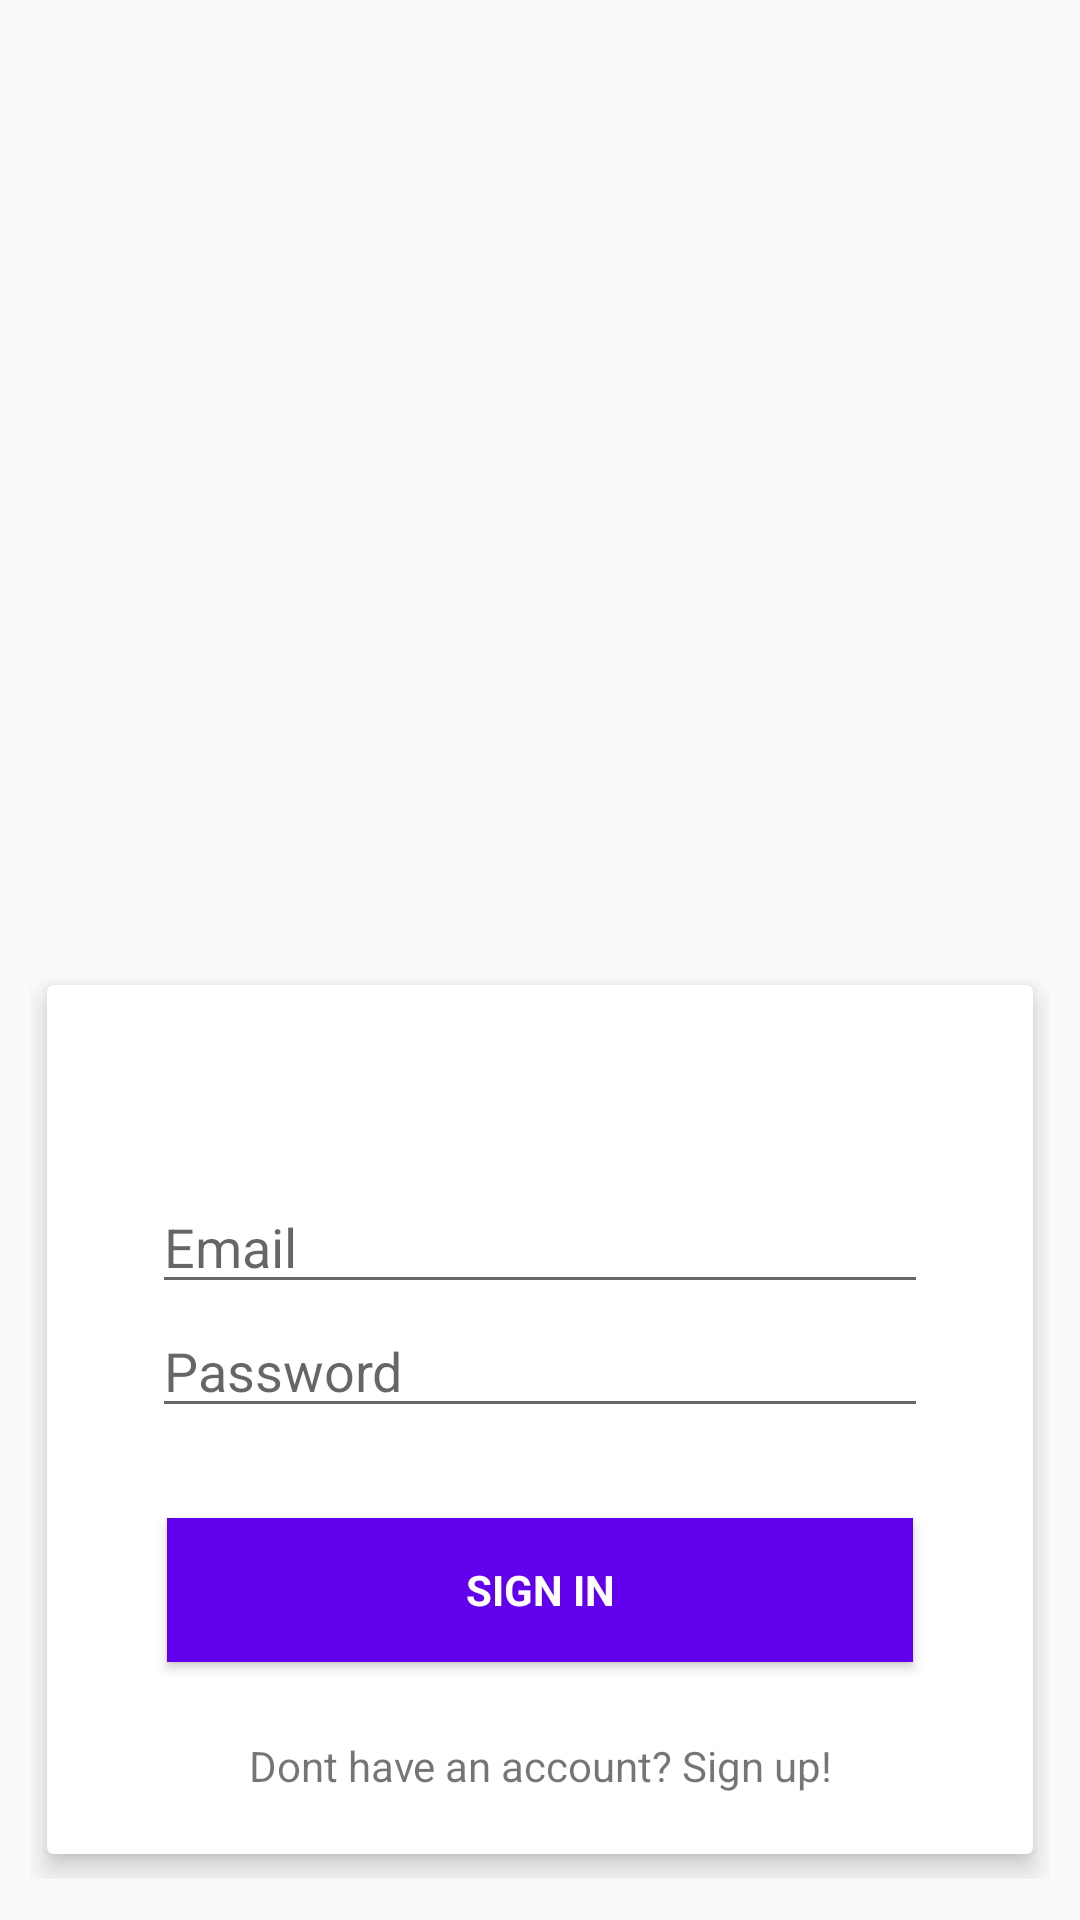

Android layout source for this screen:
<!-- AndroidManifest.xml: application theme AppTheme -->
<!-- res/layout/activity_login.xml -->
<?xml version="1.0" encoding="utf-8"?>
<RelativeLayout
        xmlns:android="http://schemas.android.com/apk/res/android"
        xmlns:tools="http://schemas.android.com/tools"
        xmlns:app="http://schemas.android.com/apk/res-auto"
        android:layout_width="match_parent"
        android:layout_height="match_parent"
        tools:context=".ui.activities.LoginActivity">
    <RelativeLayout
            android:layout_width="match_parent"
            android:layout_height="match_parent">
        
        <ProgressBar
                android:id="@+id/login_progress"
                style="?android:attr/progressBarStyleLarge"
                android:layout_width="wrap_content"
                android:layout_height="wrap_content"
                android:layout_marginTop="8dp"
                android:visibility="gone"
                android:layout_centerVertical="true"
                android:layout_centerHorizontal="true"/>
    </RelativeLayout>

    <ScrollView
            android:id="@+id/login_form"
            android:layout_width="match_parent"
            android:layout_height="match_parent">

        <LinearLayout
                android:padding="10dp"
                android:id="@+id/email_login_form"
                android:layout_width="match_parent"
                android:layout_height="wrap_content"
                android:orientation="vertical">

            <ImageView
                    android:layout_width="225dp"
                    android:layout_height="225dp"
                    android:src="@mipmap/ic_launcher_round"
                    android:layout_marginTop="35dp"
                    android:layout_gravity="center_horizontal"/>

            
            <androidx.cardview.widget.CardView
                    android:layout_marginTop="50dp"
                    app:cardElevation="5dp"
                    app:cardUseCompatPadding="true"
                    android:padding="20dp"
                    android:layout_width="match_parent"
                    android:layout_height="wrap_content">

                <LinearLayout
                        android:padding="20dp"
                        android:layout_width="match_parent"
                        android:layout_height="wrap_content"
                        android:orientation="vertical">
                    <ImageView
                            android:layout_width="wrap_content"
                            android:layout_height="wrap_content"
                            android:layout_marginTop="45dp"/>

                        <androidx.appcompat.widget.AppCompatAutoCompleteTextView
                                android:id="@+id/email"
                                android:layout_width="match_parent"
                                android:layout_height="wrap_content"
                                android:hint="@string/email"
                                android:inputType="textEmailAddress"
                                android:maxLines="1"
                                android:layout_marginLeft="15dp"
                                android:layout_marginRight="15dp" />



                        <androidx.appcompat.widget.AppCompatEditText
                                android:id="@+id/password"
                                android:layout_width="match_parent"
                                android:layout_height="wrap_content"
                                android:hint="Password"
                                android:imeActionId="@+id/login"
                                android:imeOptions="actionUnspecified"
                                android:inputType="textPassword"
                                android:layout_marginLeft="15dp"
                                android:layout_marginRight="15dp"
                                android:maxLines="1"
                                android:singleLine="true" tools:ignore="InvalidImeActionId"/>


                    <androidx.appcompat.widget.AppCompatSpinner
                            android:layout_height="wrap_content"
                            android:layout_width="match_parent"
                            android:layout_marginLeft="15dp"
                            android:layout_marginRight="15dp"
                            android:layout_marginTop="15dp"
                            android:id="@+id/spinnerRole"
                            android:spinnerMode="dialog"
                            android:visibility="gone"

                    />
                    <androidx.appcompat.widget.AppCompatButton
                            android:id="@+id/email_sign_in_button"
                            style="?android:textAppearanceSmall"
                            android:layout_width="match_parent"
                            android:layout_height="wrap_content"
                            android:layout_marginTop="30dp"
                            android:background="@color/colorPrimary"
                            android:textColor="#ffffffff"
                            android:layout_marginLeft="20dp"
                            android:layout_marginRight="20dp"
                            android:text="Sign In"
                            android:textStyle="bold" />

                    <androidx.appcompat.widget.AppCompatTextView
                            android:id="@+id/textViewSignup"
                            android:layout_width="match_parent"
                            android:layout_height="wrap_content"
                            android:layout_marginTop="25dp"
                            android:gravity="center"
                            android:visibility="visible"
                            android:text="Dont have an account? Sign up!" />
                </LinearLayout>
            </androidx.cardview.widget.CardView>

        </LinearLayout>
    </ScrollView>
</RelativeLayout>
<!-- resources referenced by this layout -->
<resources>
  <string name="email">Email</string>
  <style name="AppTheme" parent="Theme.AppCompat.Light.DarkActionBar">
          
          <item name="colorPrimary">@color/colorPrimary</item>
          <item name="colorPrimaryDark">@color/colorPrimaryDark</item>
          <item name="colorAccent">@color/colorAccent</item>
      </style>
  <!-- not gathered from this repository: default colours our renderer supplied (Android Studio template values) -->
  <color name="colorPrimary">#FF6200EE</color>
  <color name="colorPrimaryDark">#FF3700B3</color>
  <color name="colorAccent">#FF03DAC5</color>
</resources>
